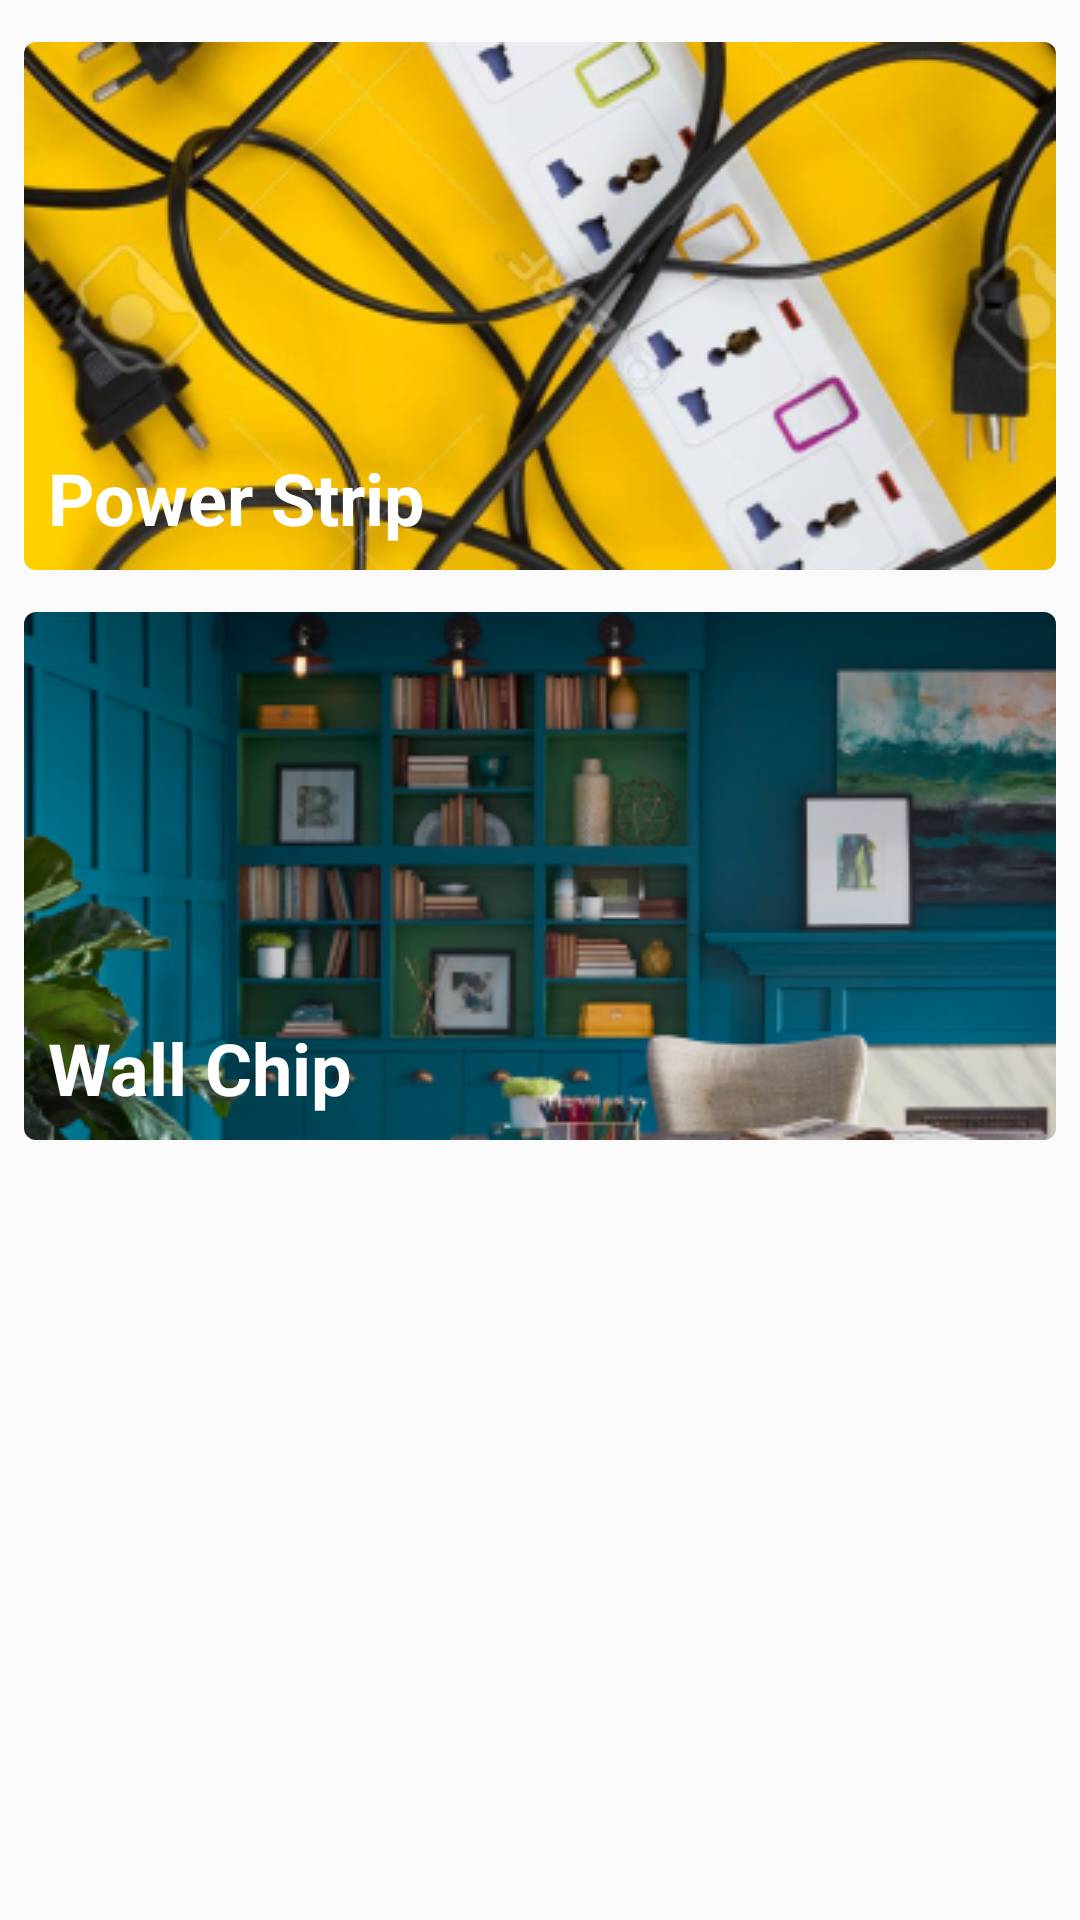

The Android layout XML behind this screen, and the referenced resources:
<!-- AndroidManifest.xml: activity theme MainActivityTheme -->
<!-- res/layout/activity_main.xml -->
<?xml version="1.0" encoding="utf-8"?>
<android.support.constraint.ConstraintLayout xmlns:android="http://schemas.android.com/apk/res/android"
    xmlns:app="http://schemas.android.com/apk/res-auto"
    xmlns:tools="http://schemas.android.com/tools"
    android:layout_width="match_parent"
    android:layout_height="match_parent"
    tools:context=".MainActivity">

    <android.support.v7.widget.CardView xmlns:card_view="http://schemas.android.com/apk/res-auto"
        android:id="@+id/cv_power_strip"
        android:layout_width="344dp"
        android:layout_height="176dp"
        android:layout_gravity="center"
        android:layout_marginTop="14dp"
        android:clickable="true"
        android:foreground="?android:attr/selectableItemBackground"
        app:layout_constraintLeft_toLeftOf="parent"
        app:layout_constraintRight_toRightOf="parent"
        app:layout_constraintTop_toTopOf="parent"
        card_view:cardCornerRadius="4dp"
        card_view:cardElevation="2dp">

        <RelativeLayout
            android:layout_width="match_parent"
            android:layout_height="match_parent"
            android:background="@drawable/pic"
            android:padding="8dp">

            <TextView
                android:layout_width="match_parent"
                android:layout_height="match_parent"
                android:gravity="bottom"
                android:text="Power Strip"
                android:textColor="#ffffff"
                android:textSize="24sp"
                android:textStyle="bold" />
        </RelativeLayout>

    </android.support.v7.widget.CardView>


    <android.support.v7.widget.CardView xmlns:card_view="http://schemas.android.com/apk/res-auto"
        android:id="@+id/cv_wall_chip"
        android:layout_width="344dp"
        android:layout_height="176dp"
        android:layout_gravity="center"
        android:layout_marginTop="14dp"
        android:clickable="true"
        android:foreground="?android:attr/selectableItemBackground"
        app:layout_constraintLeft_toLeftOf="parent"
        app:layout_constraintRight_toRightOf="parent"
        card_view:cardCornerRadius="4dp"
        card_view:cardElevation="2dp"
        card_view:layout_constraintTop_toBottomOf="@id/cv_power_strip">

        <RelativeLayout
            android:layout_width="match_parent"
            android:layout_height="match_parent"
            android:background="@drawable/pic2"
            android:padding="8dp">

            <TextView
                android:layout_width="match_parent"
                android:layout_height="match_parent"
                android:gravity="bottom"
                android:text="Wall Chip"
                android:textColor="#ffffff"
                android:textSize="24sp"
                android:textStyle="bold" />
        </RelativeLayout>

    </android.support.v7.widget.CardView>

</android.support.constraint.ConstraintLayout>
<!-- resources referenced by this layout -->
<resources>
  <!-- drawable pic: png bitmap (drawable, 118423 bytes) -->
  <!-- drawable pic2: png bitmap (drawable, 98160 bytes) -->
  <style name="MainActivityTheme" parent="Theme.AppCompat.Light.DarkActionBar">
          <item name="colorPrimary">@color/colorPrimary</item>
          <item name="colorPrimaryDark">@color/colorPrimaryDark</item>
          <item name="colorAccent">@color/colorAccent</item>
      </style>
  <!-- not gathered from this repository: default colours our renderer supplied (Android Studio template values) -->
  <color name="colorPrimary">#FF6200EE</color>
  <color name="colorPrimaryDark">#FF3700B3</color>
  <color name="colorAccent">#FF03DAC5</color>
</resources>
